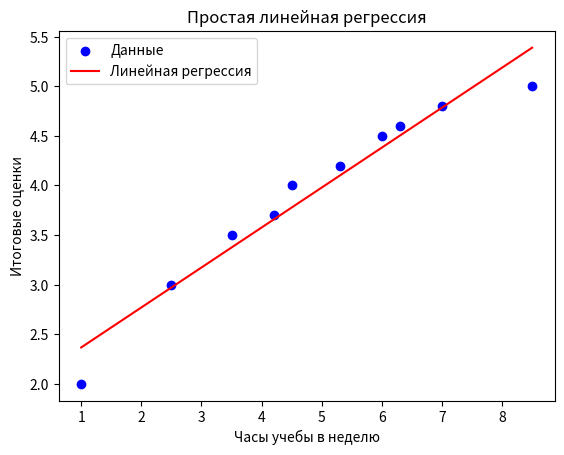

Source code (Python):
import numpy as np
import matplotlib.pyplot as plt
from scipy.stats import linregress

# Данные: часы учебы в неделю и итоговые оценки
horas_estudio = np.array([1, 2.5, 3.5, 4.2, 4.5, 5.3, 6, 6.3, 7, 8.5], dtype='float16')
notas = np.array([2, 3, 3.5, 3.7, 4, 4.2, 4.5, 4.6, 4.8, 5], dtype='float16')

# Выполняем линейную регрессию
slope, intercept, r_value, p_value, std_err = linregress(horas_estudio, notas)

"""
используем функцию `linregress` из `scipy.stats` для вычисления параметров линейной регрессии:
уклона (slope), пересечения (intercept).
А также характеристик показывающий качество фитинга модели:
коэффициента корреляции (r_value), p-значения (p_value) и стандартной ошибки (std_err)
"""

# Выводим параметры регрессии
print(f'Slope: {slope}')
print(f'Intercept: {intercept}')
print(f'R^2: {r_value**2}')
print(f'p-value: {p_value}')
print(f'Standard error: {std_err}')

print(f'y={slope:.2f}*x+{intercept:.2f}')

# Функция для предсказания
def predict(x):
    return slope * x + intercept
"""
Мы определяем функцию `predict`, которая принимает значение `x` (часы учебы)
и возвращает предсказанное значение `y` (итоговая оценка).
"""

# Создаем значения для линии регрессии
regression_line = predict(horas_estudio)

# Построение графика
plt.scatter(horas_estudio, notas, color='blue', label='Данные')
plt.plot(horas_estudio, regression_line, color='red', label='Линейная регрессия')
plt.xlabel('Часы учебы в неделю')
plt.ylabel('Итоговые оценки')
plt.legend()
plt.title('Простая линейная регрессия')
plt.show()
